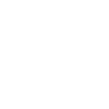
t = 0.00 s
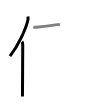
t = 2.50 s
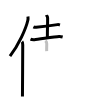
t = 5.25 s
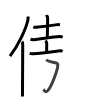
t = 7.75 s
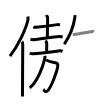
t = 10.50 s
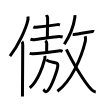
t = 13.00 s

The animated SVG that drew these frames (rendered in a browser with its animation timeline set to each time). Animation: 13 SMIL elements (animate=13); one cycle of 13.00 s.

<svg width="109px" height="109px" viewBox="0 0 px 109px" xmlns="http://www.w3.org/2000/svg" xmlns:xlink="http://www.w3.org/1999/xlink" xml:space="preserve" version="1.1"  baseProfile="full">
<path d="M27.95,16.5c0.11,1.08,0.2,2.42-0.1,3.74C25.98,28.6,18.73,44.75,10,56.07" style="fill:none;stroke:black;stroke-width:3;opacity:0">
  <animate attributeType="CSS" attributeName="opacity" from="0" to="1" begin="0s" dur="1s" repeatCount="0" fill="freeze" />
</path>
<path d="M21.98,41.61c0.59,0.64,0.76,2.07,0.76,3.4c0,13.71-0.29,42.26-0.29,51.48" style="fill:none;stroke:black;stroke-width:3;opacity:0">
  <animate attributeType="CSS" attributeName="opacity" from="0" to="1" begin="1s" dur="1s" repeatCount="0" fill="freeze" />
</path>
<path d="M33.41,26.9c0.72,0.38,2.03,0.44,2.75,0.38c5.49-0.43,14.62-1.55,21.29-2.66c1.19-0.2,1.91,0.18,2.51,0.37" style="fill:none;stroke:black;stroke-width:3;opacity:0">
  <animate attributeType="CSS" attributeName="opacity" from="0" to="1" begin="2s" dur="1s" repeatCount="0" fill="freeze" />
</path>
<path d="M46.42,15c0.08,0.26,1.21,1.34,1.21,2.98c0,10.56-0.25,6.15-0.25,20.12" style="fill:none;stroke:black;stroke-width:3;opacity:0">
  <animate attributeType="CSS" attributeName="opacity" from="0" to="1" begin="3s" dur="1s" repeatCount="0" fill="freeze" />
</path>
<path d="M30.49,39.18c1.04,0.48,2.94,0.53,3.97,0.48c3.27-0.16,19.99-2.91,24.57-3.1c1.73-0.07,2.76,0.23,3.63,0.47" style="fill:none;stroke:black;stroke-width:3;opacity:0">
  <animate attributeType="CSS" attributeName="opacity" from="0" to="1" begin="4s" dur="1s" repeatCount="0" fill="freeze" />
</path>
<path d="M45.36,40.75c0.52,0.42,1.38,2.06,1.38,2.9c0,3.1-0.16,4.84-0.07,7.47" style="fill:none;stroke:black;stroke-width:3;opacity:0">
  <animate attributeType="CSS" attributeName="opacity" from="0" to="1" begin="5s" dur="1s" repeatCount="0" fill="freeze" />
</path>
<path d="M29.67,53.44c0.83,0.27,2.58,0.44,3.34,0.38c8.05-0.58,19.41-2.08,26.63-2.98c1.29-0.16,1.96,0.03,2.92,0.49" style="fill:none;stroke:black;stroke-width:3;opacity:0">
  <animate attributeType="CSS" attributeName="opacity" from="0" to="1" begin="6s" dur="1s" repeatCount="0" fill="freeze" />
</path>
<path d="M46.13,59.83c3.26,2.42,6.91,2.17,10.54,3.37c0.61,0.2,1.22,1.04,1.12,2.66c-0.27,4.28-6.03,19.89-9.54,24.25c-2.84,3.54-4.22-0.15-4.97-0.65" style="fill:none;stroke:black;stroke-width:3;opacity:0">
  <animate attributeType="CSS" attributeName="opacity" from="0" to="1" begin="7s" dur="1s" repeatCount="0" fill="freeze" />
</path>
<path d="M44.82,55.89c0.22,0.94,0.17,2-0.08,3.06c-1.78,7.31-6.94,22.08-14.94,29" style="fill:none;stroke:black;stroke-width:3;opacity:0">
  <animate attributeType="CSS" attributeName="opacity" from="0" to="1" begin="8s" dur="1s" repeatCount="0" fill="freeze" />
</path>
<path d="M74.87,15.14c0.03,0.65,0.08,1.69-0.06,2.59C73.9,24.01,71,34,64.33,44.23" style="fill:none;stroke:black;stroke-width:3;opacity:0">
  <animate attributeType="CSS" attributeName="opacity" from="0" to="1" begin="9s" dur="1s" repeatCount="0" fill="freeze" />
</path>
<path d="M72.7,34.38c1.05,0.12,1.55,0.12,2.62-0.03c4.38-0.62,10.58-1.96,17.29-2.83c0.75-0.1,1.21-0.02,1.41,0.09" style="fill:none;stroke:black;stroke-width:3;opacity:0">
  <animate attributeType="CSS" attributeName="opacity" from="0" to="1" begin="10s" dur="1s" repeatCount="0" fill="freeze" />
</path>
<path d="M85.16,36.24c0.45,1.35,0.8,2.34,0.22,4.78C81.25,58.5,70.75,81.75,57.39,91.25" style="fill:none;stroke:black;stroke-width:3;opacity:0">
  <animate attributeType="CSS" attributeName="opacity" from="0" to="1" begin="11s" dur="1s" repeatCount="0" fill="freeze" />
</path>
<path d="M66.4,49.37c4.58,9.82,17.52,32.73,25.55,40.62c1.55,1.52,2.53,1.77,3.8,1.93" style="fill:none;stroke:black;stroke-width:3;opacity:0">
  <animate attributeType="CSS" attributeName="opacity" from="0" to="1" begin="12s" dur="1s" repeatCount="0" fill="freeze" />
</path>
</svg>
